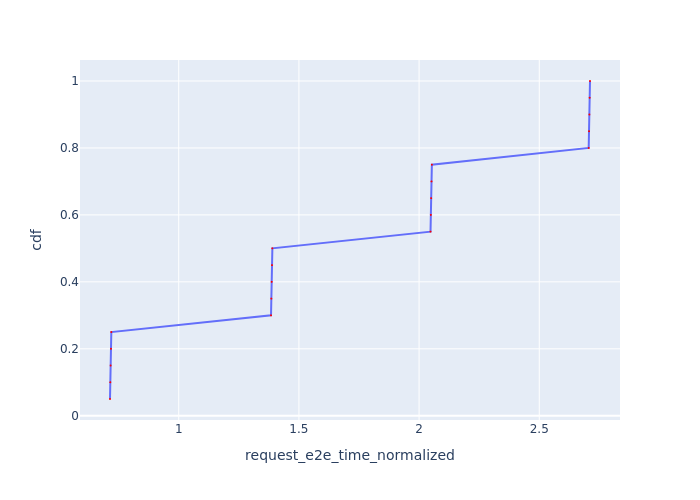

The table this chart was drawn from, first rows:
Request Id, request_e2e_time_normalized, cdf
0_0, 0.7141, 0.05
0_1, 0.7155, 0.1
0_2, 0.7168, 0.15
0_3, 0.7182, 0.2
0_4, 0.7196, 0.25
0_5, 1.384, 0.3
0_6, 1.385, 0.35
0_7, 1.387, 0.4
0_8, 1.388, 0.45
0_9, 1.39, 0.5
0_10, 2.048, 0.55
0_11, 2.049, 0.6
0_12, 2.05, 0.65
0_13, 2.052, 0.7
0_14, 2.053, 0.75
0_15, 2.706, 0.8
0_16, 2.707, 0.85
0_17, 2.708, 0.9
0_18, 2.71, 0.95
0_19, 2.711, 1.0
